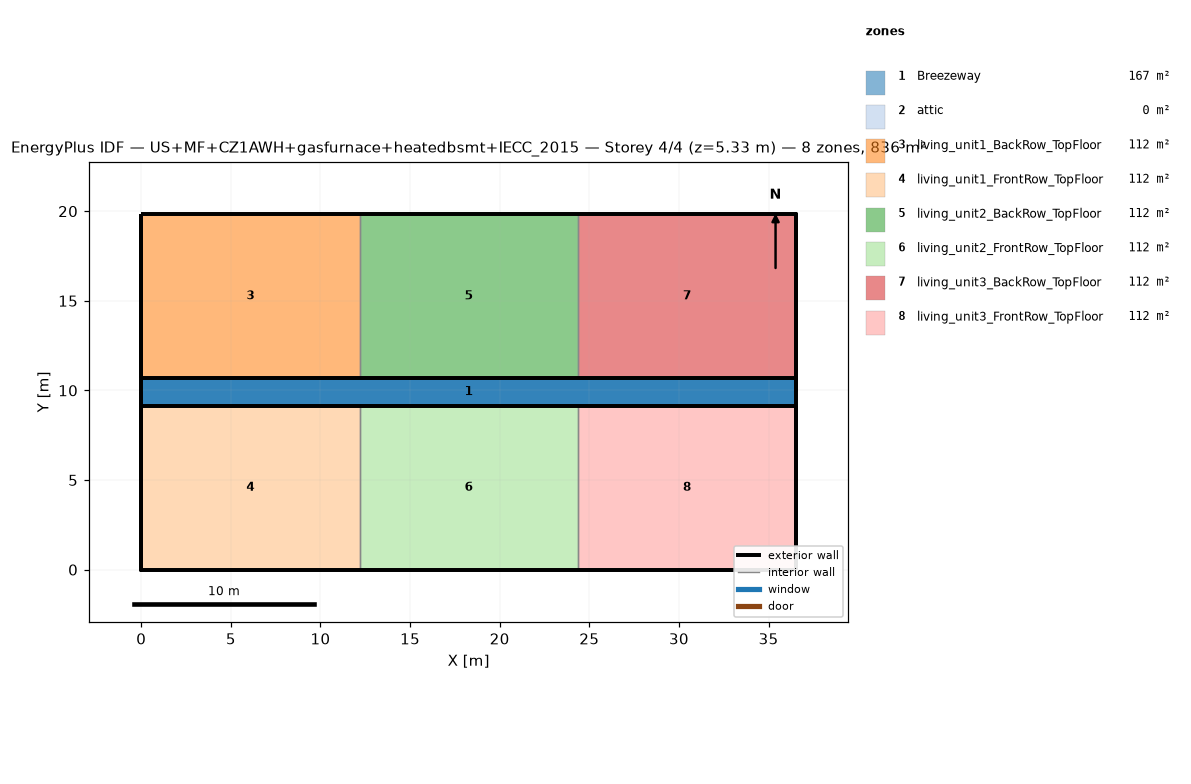
=== STOREY PLAN SPEC (per zone: floor XY polygon, exterior-wall plan segments, windows/doors) ===
zone 1: Breezeway  (167.0 m²)
  floor: (36.54, 9.16) (0.00, 9.16) (0.00, 10.68) (36.54, 10.68)
  floor: (36.54, 9.16) (0.00, 9.16) (0.00, 10.68) (36.54, 10.68)
  floor: (36.54, 9.16) (0.00, 9.16) (0.00, 10.68) (36.54, 10.68)
zone 2: attic  (0.0 m²)
  exterior wall: (36.54, 0.00) – (36.54, 19.84) – (36.54, 9.92)  [29.8 m]
  exterior wall: (0.00, 19.84) – (0.00, 0.00) – (0.00, 9.92)  [29.8 m]
zone 3: living_unit1_BackRow_TopFloor  (111.5 m²)
  floor: (12.18, 10.68) (0.00, 10.68) (0.00, 19.84) (12.18, 19.84)
  exterior wall: (12.18, 19.84) – (0.00, 19.84)  [12.2 m]
  exterior wall: (0.00, 19.84) – (0.00, 10.68)  [9.2 m]
  exterior wall: (0.00, 10.68) – (12.18, 10.68)  [12.2 m]
  interior walls: 1
zone 4: living_unit1_FrontRow_TopFloor  (111.5 m²)
  floor: (12.18, 0.00) (0.00, 0.00) (0.00, 9.16) (12.18, 9.16)
  exterior wall: (0.00, 0.00) – (12.18, 0.00)  [12.2 m]
  exterior wall: (0.00, 9.16) – (0.00, 0.00)  [9.2 m]
  exterior wall: (12.18, 9.16) – (0.00, 9.16)  [12.2 m]
  interior walls: 1
zone 5: living_unit2_BackRow_TopFloor  (111.5 m²)
  floor: (24.36, 10.68) (12.18, 10.68) (12.18, 19.84) (24.36, 19.84)
  exterior wall: (12.18, 10.68) – (24.36, 10.68)  [12.2 m]
  exterior wall: (24.36, 19.84) – (12.18, 19.84)  [12.2 m]
  interior walls: 2
zone 6: living_unit2_FrontRow_TopFloor  (111.5 m²)
  floor: (24.36, 0.00) (12.18, 0.00) (12.18, 9.16) (24.36, 9.16)
  exterior wall: (12.18, 0.00) – (24.36, 0.00)  [12.2 m]
  exterior wall: (24.36, 9.16) – (12.18, 9.16)  [12.2 m]
  interior walls: 2
zone 7: living_unit3_BackRow_TopFloor  (111.5 m²)
  floor: (36.54, 10.68) (24.36, 10.68) (24.36, 19.84) (36.54, 19.84)
  exterior wall: (36.54, 10.68) – (36.54, 19.84)  [9.2 m]
  exterior wall: (36.54, 19.84) – (24.36, 19.84)  [12.2 m]
  exterior wall: (24.36, 10.68) – (36.54, 10.68)  [12.2 m]
  interior walls: 1
zone 8: living_unit3_FrontRow_TopFloor  (111.5 m²)
  floor: (36.54, 0.00) (24.36, 0.00) (24.36, 9.16) (36.54, 9.16)
  exterior wall: (24.36, 0.00) – (36.54, 0.00)  [12.2 m]
  exterior wall: (36.54, 0.00) – (36.54, 9.16)  [9.2 m]
  exterior wall: (36.54, 9.16) – (24.36, 9.16)  [12.2 m]
  interior walls: 1

=== DERIVED (storey summary) ===
Building: US+MF+CZ1AWH+gasfurnace+heatedbsmt+IECC_2015
Storey: 4 of 4  (floor level z = 5.33 m)
Storey gross floor area: 836.2 m²
Zones on this storey: 8
  - Breezeway: floor 167.0 m²
  - attic: floor 0.0 m²; exterior wall 59.5 m (81.9 m²); WWR 0.0%
  - living_unit1_BackRow_TopFloor: floor 111.5 m²; exterior wall 33.5 m (86.9 m²); WWR 0.0%
  - living_unit1_FrontRow_TopFloor: floor 111.5 m²; exterior wall 33.5 m (86.9 m²); WWR 0.0%
  - living_unit2_BackRow_TopFloor: floor 111.5 m²; exterior wall 24.4 m (63.1 m²); WWR 0.0%
  - living_unit2_FrontRow_TopFloor: floor 111.5 m²; exterior wall 24.4 m (63.1 m²); WWR 0.0%
  - living_unit3_BackRow_TopFloor: floor 111.5 m²; exterior wall 33.5 m (86.9 m²); WWR 0.0%
  - living_unit3_FrontRow_TopFloor: floor 111.5 m²; exterior wall 33.5 m (86.9 m²); WWR 0.0%
Zone adjacency (shared interzone walls):
  - living_unit1_BackRow_TopFloor ↔ living_unit2_BackRow_TopFloor
  - living_unit1_FrontRow_TopFloor ↔ living_unit2_FrontRow_TopFloor
  - living_unit2_BackRow_TopFloor ↔ living_unit3_BackRow_TopFloor
  - living_unit2_FrontRow_TopFloor ↔ living_unit3_FrontRow_TopFloor